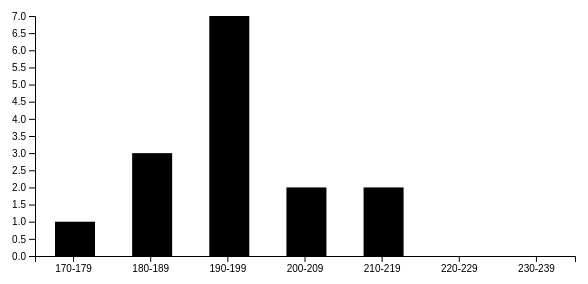
D3 v5 page, settled after 360 driven frames (6 s of simulated time); the page loaded 1 data file(s).

drawHistogram();
// ── histogram.js
function drawHistogram () 
{
    // Läs in extern JSON data (d3.v5)
    d3.json("basketPlayers.json").then( function(jsonData) {

        var width = 600, height = 300, margin = 30;
        var chartWidth = width - (margin*2);
        var chartHeight = height - (margin*2);
        var barWidth = 40, barPadding = 5;

        // Spara json i JS arrays
        // Ladda in datan
        var heights = [], names = [];
        for(i=0; i<jsonData.basketplayers.length; i++)
        {
            heights.push(jsonData.basketplayers[i].size);
            names.push( jsonData.basketplayers[i].name  );
        }
        console.log(names);
        console.log(heights);

        // Skapa klasser enligt längder
        var klasser = ["170-179","180-189", "190-199", "200-209"
                    , "210-219", "220-229", "230-239"];
        // Ändra y axeln till frekvenser
        var frekvenser = []; // Spara antalet spelare av en viss längd
        var klassStorlek = 10; // binsize 160-169
        var klass = 180; // håller koll på vilken klass vi är i. Börjar med minsta
        var antalKlasser = klasser.length;

        // Räkna antalet spelare i varje längdklass
        for(i=0; i<antalKlasser; i++)
        {
            var frekvens = 0; // Iterand som räknar hur många som hör till en klass
            for (j=0; j < heights.length; j++)
            {
                if (heights[j] >= klass && heights[j] < klass+klassStorlek)
                {
                    frekvens++;
                }
            }
            klass += klassStorlek;
            frekvenser.push(frekvens);
        }

        var xScale = d3.scaleBand()
            .domain(klasser)
            .range([0,chartWidth]);
        var yScale = d3.scaleLinear()
            .domain([0,d3.max(frekvenser)])
            .range([chartHeight, 0]);
        // Skapa Y och X axel
        var xAxis = d3.axisBottom(xScale);
        var yAxis = d3.axisLeft(yScale);

        // Skapa ritunderlag
        var canvas = d3.select("body")
            .append("svg")
            .attr("width", width)
            .attr("height", height);

        // Skapa en grupp som inte täcker hela ritunderlaget
        var chartGroup = canvas.append("g").attr("transform", "translate("+margin+","+margin+")");

        // Rita in staplar
        chartGroup.selectAll("staplar").data(frekvenser).enter()
            .append("rect")
            .attr("width", barWidth)
            .attr("height", function(data, i) { return chartHeight - yScale(data) } )
            .attr("x", function(data, i) { return i * (chartWidth / antalKlasser) + barWidth/2 } )
            .attr("y", function(data, i) { return yScale(data) } );

        // Rita axlar
        chartGroup.append("g").call(yAxis);
        chartGroup.append("g").call(xAxis)
            .attr("transform", "translate(0,"+chartHeight+")");

    });
};

### data: basketPlayers.json
{
 "basketplayers": [
  {
   "name": "Markkanen",
   "size": 203
  },
  {
   "name": "Jordan",
   "size": 205
  },
  {
   "name": "Johnson",
   "size": 220
  },
  {
   "name": "James",
   "size": 180
  },
  {
   "name": "Rodman",
   "size": 190
  },
  {
   "name": "Koponen",
   "size": 203
  },
  {
   "name": "Möttölä",
   "size": 205
  },
  {
   "name": "Litmanen",
   "size": 212
  },
  "... 7 more items"
 ]
}